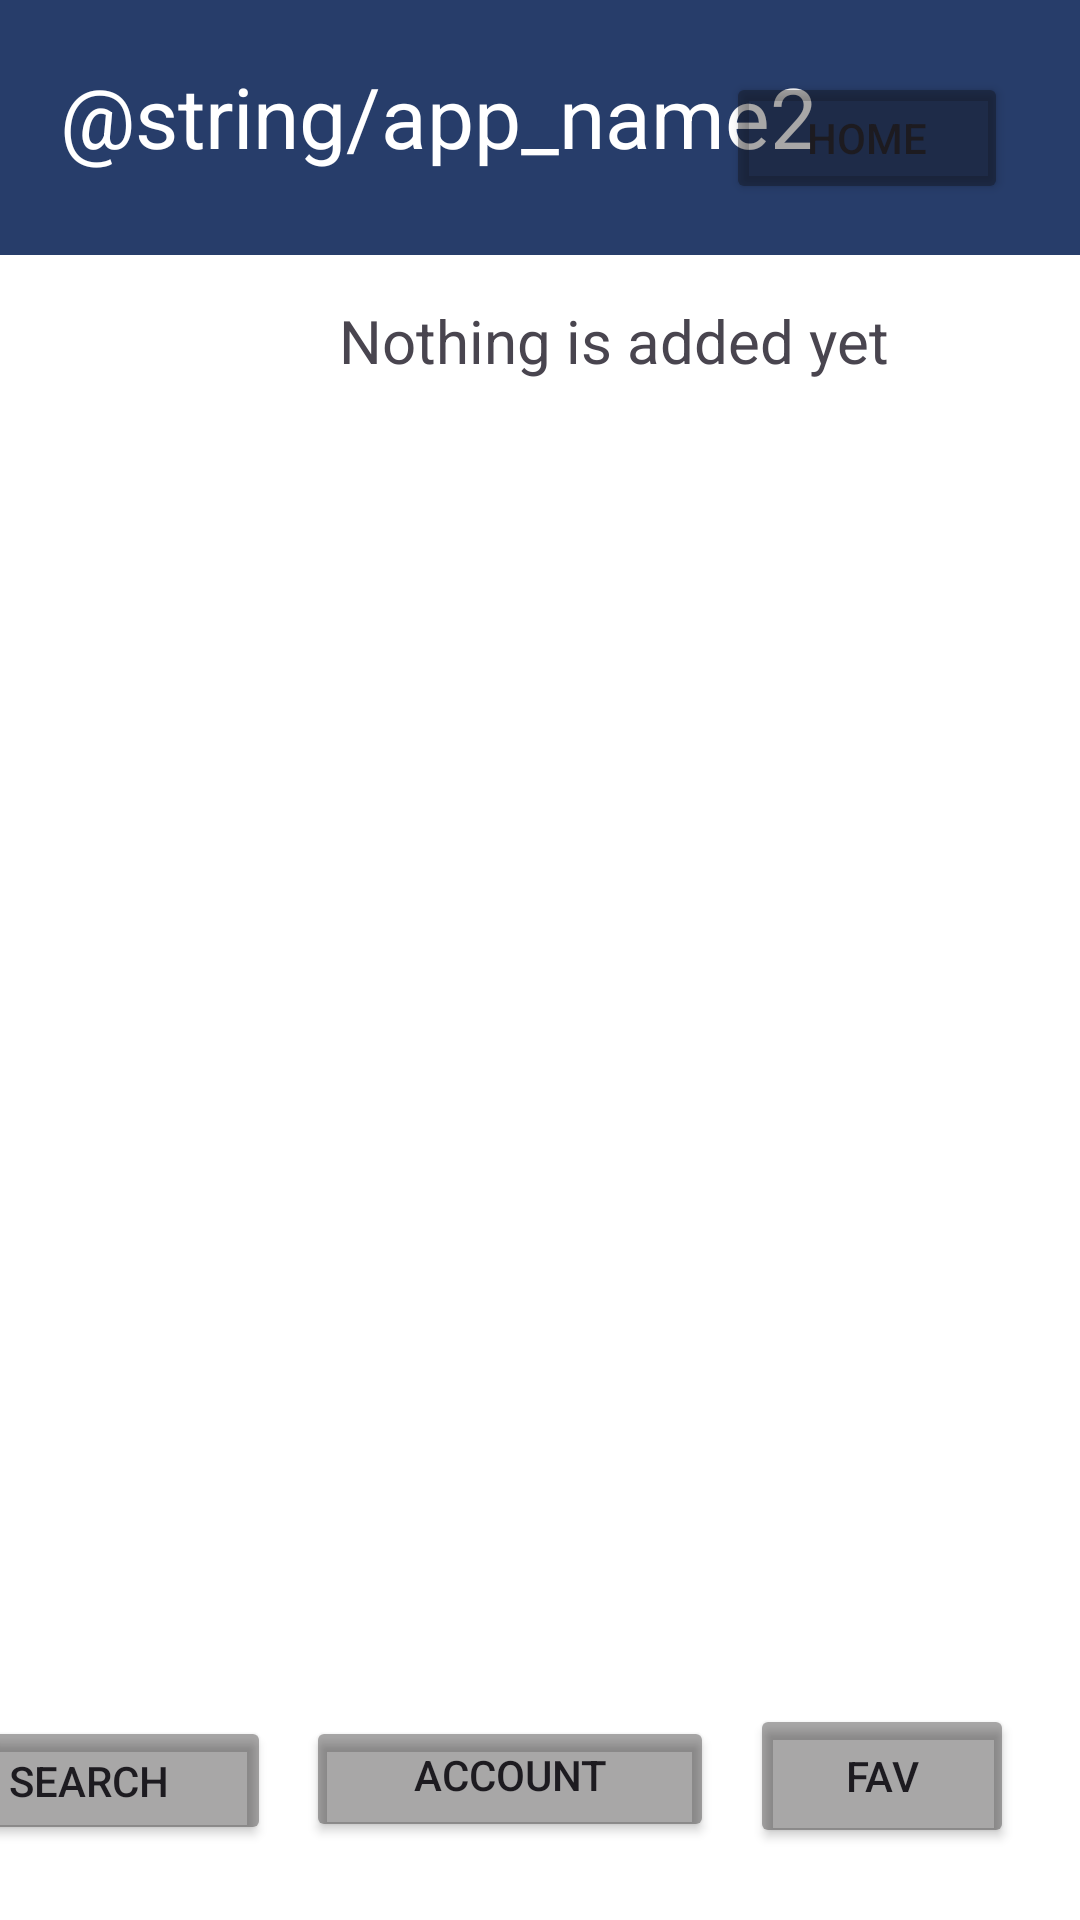

Layout XML and referenced resources for this Android screen:
<!-- AndroidManifest.xml: application theme Theme.MyApplication -->
<!-- res/layout/activity_fav.xml -->
<?xml version="1.0" encoding="utf-8"?>
<androidx.constraintlayout.widget.ConstraintLayout xmlns:android="http://schemas.android.com/apk/res/android"
    xmlns:app="http://schemas.android.com/apk/res-auto"
    xmlns:tools="http://schemas.android.com/tools"
    android:id="@+id/main"
    android:layout_width="match_parent"
    android:layout_height="match_parent"
    tools:context=".view.favActivity">

    <TextView
        android:id="@+id/textView2"
        android:layout_width="469dp"
        android:layout_height="85dp"
        android:background="#6392F2"
        android:paddingStart="20dp"
        android:paddingTop="20dp"
        android:text="@string/meal_prep2"
        android:textSize="28dp"
        tools:layout_editor_absoluteX="-10dp"
        tools:layout_editor_absoluteY="-3dp" />

    <TextView
        android:layout_width="469dp"
        android:layout_height="85dp"
        android:background="#273D6A"
        android:paddingStart="20dp"
        android:paddingTop="20dp"
        android:text="@string/app_name2"
        android:textColor="#FFFFFF"
        android:textSize="28dp"
        tools:layout_editor_absoluteX="-10dp"
        tools:layout_editor_absoluteY="-3dp" />

    <Button
        android:id="@+id/accountbtn"
        android:layout_width="136dp"
        android:layout_height="42dp"
        android:layout_marginTop="4dp"
        android:layout_marginEnd="12dp"
        android:backgroundTint="#5C100D0D"
        android:text="@string/account"
        app:icon="@android:drawable/ic_menu_my_calendar"
        app:iconPadding="0dp"
        app:layout_constraintEnd_toStartOf="@+id/favbtn"
        app:layout_constraintTop_toTopOf="@+id/favbtn" />

    <Button
        android:id="@+id/favbtn"
        android:layout_width="wrap_content"
        android:layout_height="wrap_content"
        android:layout_marginBottom="24dp"
        android:backgroundTint="#5C100D0D"
        android:text="@string/fav"
        android:textColorLink="#990101"
        app:icon="@android:drawable/star_on"
        app:iconPadding="0dp"
        app:layout_constraintBottom_toBottomOf="parent"
        app:layout_constraintEnd_toEndOf="parent"
        app:layout_constraintHorizontal_bias="0.919"
        app:layout_constraintStart_toStartOf="parent"
        app:rippleColor="#FFC107"
        app:strokeColor="#FFC107" />

    <Button
        android:id="@+id/searchbtn"
        android:layout_width="121dp"
        android:layout_height="43dp"
        android:layout_marginEnd="12dp"
        android:backgroundTint="#5C100D0D"
        android:text="@string/search"
        app:icon="@android:drawable/ic_menu_search"
        app:iconPadding="0dp"
        app:layout_constraintEnd_toStartOf="@+id/accountbtn"
        app:layout_constraintTop_toTopOf="@+id/accountbtn" />

    <TextView
        android:id="@+id/nofav"
        android:layout_width="409dp"
        android:layout_height="wrap_content"
        android:layout_marginTop="100dp"
        android:text="@string/nofav"
        android:textAlignment="center"
        android:textSize="20dp"
        app:layout_constraintTop_toTopOf="parent"
        tools:layout_editor_absoluteX="1dp" />

    <Button
        android:id="@+id/btnhome"
        android:layout_width="94dp"
        android:layout_height="44dp"
        android:layout_marginTop="24dp"
        android:layout_marginEnd="24dp"
        android:backgroundTint="#5C100D0D"
        android:text="@string/home"
        app:layout_constraintEnd_toEndOf="parent"
        app:layout_constraintTop_toTopOf="parent" />

    <androidx.recyclerview.widget.RecyclerView
        android:id="@+id/favRecycler"
        android:layout_width="409dp"
        android:layout_height="530dp"
        android:layout_marginTop="1dp"
        app:layout_constraintEnd_toEndOf="parent"
        app:layout_constraintHorizontal_bias="0.5"
        app:layout_constraintStart_toStartOf="parent"
        app:layout_constraintTop_toBottomOf="@+id/nofav" />
</androidx.constraintlayout.widget.ConstraintLayout>
<!-- resources referenced by this layout -->
<resources>
  <string name="account">account\n</string>
  <string name="fav">fav</string>
  <string name="home">Home</string>
  <string name="meal_prep2">Meal Prep</string>
  <string name="nofav">Nothing is added yet</string>
  <string name="search">search</string>
  <style name="Theme.MyApplication" parent="Base.Theme.MyApplication" />
  <style name="Base.Theme.MyApplication" parent="Theme.Material3.DayNight.NoActionBar">
          <item name="android:windowBackground">@color/white</item>
          <item name="android:windowIsTranslucent">true</item>
          
          
      </style>
  <!-- not gathered from this repository: default colours our renderer supplied (Android Studio template values) -->
  <color name="white">#FFFFFFFF</color>
</resources>
